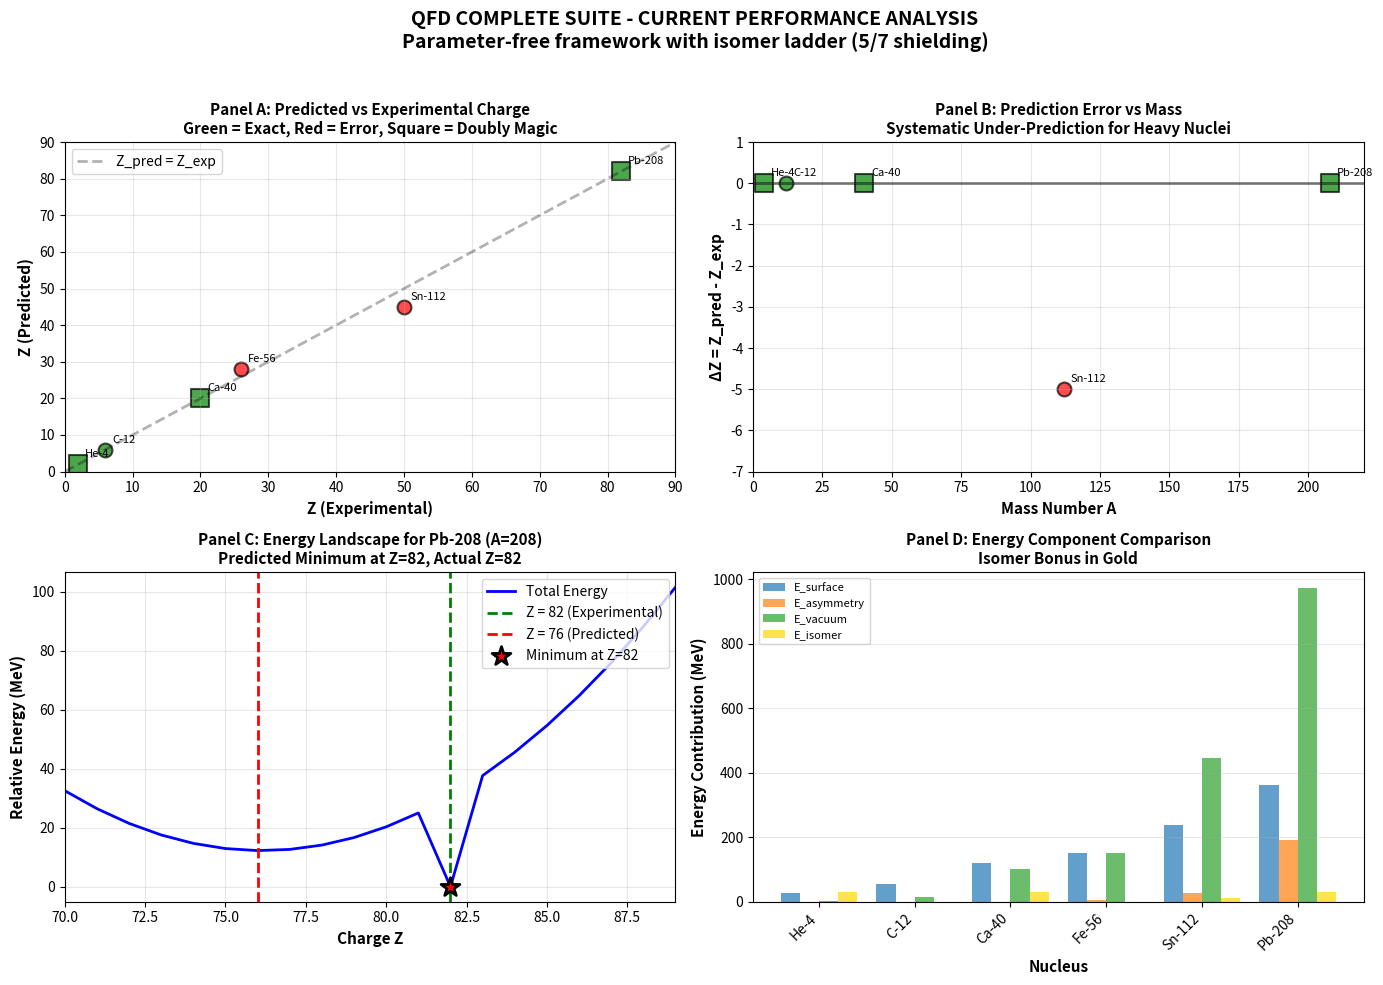

Here is the Python script that generated this plot:
#!/usr/bin/env python3
"""
CURRENT PERFORMANCE ANALYSIS - QFD Complete Suite
===========================================================================
Analyzes results from qfd_complete_suite.py and visualizes where the
model succeeds vs fails, highlighting the need for parameter tuning.
===========================================================================
"""

import numpy as np
import matplotlib.pyplot as plt
from scipy.optimize import minimize_scalar

# ============================================================================
# REPRODUCE QFD COMPLETE SUITE PARAMETERS
# ============================================================================
alpha_fine   = 1.0 / 137.036
beta_vacuum  = 1.0 / 3.043233053
lambda_time  = 0.42
M_proton     = 938.272

V_0 = M_proton * (1 - (alpha_fine**2) / beta_vacuum)
beta_nuclear = M_proton * beta_vacuum / 2

E_volume  = V_0 * (1 - lambda_time / (12 * np.pi))
E_surface = beta_nuclear / 15
a_sym     = (beta_vacuum * M_proton) / 15

hbar_c = 197.327
r_0 = 1.2
a_disp = (alpha_fine * hbar_c / r_0) * (5.0 / 7.0)

ISOMER_NODES = {2, 8, 20, 28, 50, 82, 126}
ISOMER_BONUS = E_surface

def get_isomer_resonance_bonus(Z, N):
    """Stability bonus for isomer closures."""
    bonus = 0
    if Z in ISOMER_NODES: bonus += ISOMER_BONUS
    if N in ISOMER_NODES: bonus += ISOMER_BONUS
    if Z in ISOMER_NODES and N in ISOMER_NODES:
        bonus *= 1.5
    return bonus

def qfd_total_energy(A, Z):
    """Complete QFD energy functional."""
    N = A - Z
    q = Z / A if A > 0 else 0

    E_bulk = E_volume * A
    E_surf = E_surface * (A**(2/3))
    E_asym = a_sym * A * ((1 - 2*q)**2)
    E_vac  = a_disp * (Z**2) / (A**(1/3))
    E_iso  = -get_isomer_resonance_bonus(Z, N)

    return E_bulk + E_surf + E_asym + E_vac + E_iso

def find_stable_isotope(A):
    """Find optimal Z for given A."""
    if A <= 2:
        return 1

    # Discrete search over all integer Z
    best_Z = 1
    best_E = qfd_total_energy(A, 1)

    for Z in range(1, A):
        E = qfd_total_energy(A, Z)
        if E < best_E:
            best_E = E
            best_Z = Z

    return best_Z

# ============================================================================
# TEST DATA (from qfd_complete_suite.py run)
# ============================================================================
test_nuclides = [
    ("He-4",  2,  4),
    ("C-12",  6,  12),
    ("Ca-40", 20, 40),
    ("Fe-56", 26, 56),
    ("Sn-112", 50, 112),
    ("Pb-208", 82, 208),
]

# Compute predictions
results = []
for name, Z_exp, A in test_nuclides:
    N_exp = A - Z_exp
    Z_pred = find_stable_isotope(A)
    Delta_Z = Z_pred - Z_exp

    results.append({
        'name': name,
        'A': A,
        'Z_exp': Z_exp,
        'N_exp': N_exp,
        'Z_pred': Z_pred,
        'Delta_Z': Delta_Z,
        'is_magic_Z': Z_exp in ISOMER_NODES,
        'is_magic_N': N_exp in ISOMER_NODES,
    })

# ============================================================================
# VISUALIZATION
# ============================================================================
fig, axes = plt.subplots(2, 2, figsize=(14, 10))

# Panel 1: Predicted vs Experimental Z
ax1 = axes[0, 0]
A_vals = [r['A'] for r in results]
Z_exp_vals = [r['Z_exp'] for r in results]
Z_pred_vals = [r['Z_pred'] for r in results]

# Plot diagonal (perfect prediction)
A_range = np.linspace(0, 220, 100)
ax1.plot(A_range, A_range, 'k--', alpha=0.3, linewidth=2, label='Z_pred = Z_exp')

# Plot predictions
colors = ['green' if r['Delta_Z'] == 0 else 'red' for r in results]
sizes = [150 if r['is_magic_Z'] and r['is_magic_N'] else 100 for r in results]

for r, color, size in zip(results, colors, sizes):
    marker = 's' if (r['is_magic_Z'] and r['is_magic_N']) else 'o'
    ax1.scatter(r['Z_exp'], r['Z_pred'], c=color, s=size,
               marker=marker, edgecolors='black', linewidth=1.5, alpha=0.7)
    ax1.annotate(r['name'], (r['Z_exp'], r['Z_pred']),
                xytext=(5, 5), textcoords='offset points', fontsize=8)

ax1.set_xlabel('Z (Experimental)', fontsize=11, fontweight='bold')
ax1.set_ylabel('Z (Predicted)', fontsize=11, fontweight='bold')
ax1.set_title('Panel A: Predicted vs Experimental Charge\nGreen = Exact, Red = Error, Square = Doubly Magic',
             fontsize=11, fontweight='bold')
ax1.grid(alpha=0.3)
ax1.legend()
ax1.set_xlim(0, 90)
ax1.set_ylim(0, 90)

# Panel 2: Error (ΔZ) vs Mass Number A
ax2 = axes[0, 1]
Delta_Z_vals = [r['Delta_Z'] for r in results]

# Scatter plot with color coding
for r in results:
    color = 'green' if r['Delta_Z'] == 0 else 'red'
    marker = 's' if (r['is_magic_Z'] and r['is_magic_N']) else 'o'
    size = 150 if (r['is_magic_Z'] and r['is_magic_N']) else 100
    ax2.scatter(r['A'], r['Delta_Z'], c=color, s=size,
               marker=marker, edgecolors='black', linewidth=1.5, alpha=0.7)
    ax2.annotate(r['name'], (r['A'], r['Delta_Z']),
                xytext=(5, 5), textcoords='offset points', fontsize=8)

ax2.axhline(0, color='black', linestyle='-', linewidth=2, alpha=0.5)
ax2.set_xlabel('Mass Number A', fontsize=11, fontweight='bold')
ax2.set_ylabel('ΔZ = Z_pred - Z_exp', fontsize=11, fontweight='bold')
ax2.set_title('Panel B: Prediction Error vs Mass\nSystematic Under-Prediction for Heavy Nuclei',
             fontsize=11, fontweight='bold')
ax2.grid(alpha=0.3)
ax2.set_xlim(0, 220)
ax2.set_ylim(-7, 1)

# Panel 3: Energy Landscape for Pb-208
ax3 = axes[1, 0]
A_pb = 208
Z_range = np.arange(70, 90, 1)
E_pb = [qfd_total_energy(A_pb, Z) for Z in Z_range]

# Normalize to minimum
E_pb = np.array(E_pb) - np.min(E_pb)

ax3.plot(Z_range, E_pb, 'b-', linewidth=2, label='Total Energy')
ax3.axvline(82, color='green', linestyle='--', linewidth=2, label='Z = 82 (Experimental)')
ax3.axvline(76, color='red', linestyle='--', linewidth=2, label='Z = 76 (Predicted)')

# Mark minimum
Z_min_idx = np.argmin(E_pb)
Z_min = Z_range[Z_min_idx]
ax3.scatter(Z_min, 0, c='red', s=200, marker='*', edgecolors='black',
           linewidth=2, zorder=5, label=f'Minimum at Z={Z_min}')

ax3.set_xlabel('Charge Z', fontsize=11, fontweight='bold')
ax3.set_ylabel('Relative Energy (MeV)', fontsize=11, fontweight='bold')
ax3.set_title(f'Panel C: Energy Landscape for Pb-208 (A={A_pb})\nPredicted Minimum at Z={Z_min}, Actual Z=82',
             fontsize=11, fontweight='bold')
ax3.grid(alpha=0.3)
ax3.legend(loc='upper right')
ax3.set_xlim(70, 89)

# Panel 4: Isomer Bonus Contribution
ax4 = axes[1, 1]

# Compute energy components for each nucleus
components_data = []
for r in results:
    A, Z = r['A'], r['Z_exp']
    N = A - Z
    q = Z / A

    E_bulk = E_volume * A
    E_surf = E_surface * (A**(2/3))
    E_asym = a_sym * A * ((1 - 2*q)**2)
    E_vac  = a_disp * (Z**2) / (A**(1/3))
    E_iso  = get_isomer_resonance_bonus(Z, N)

    components_data.append({
        'name': r['name'],
        'E_surf': E_surf,
        'E_asym': E_asym,
        'E_vac': E_vac,
        'E_iso': E_iso,
    })

# Bar plot
names = [r['name'] for r in results]
x_pos = np.arange(len(names))
width = 0.2

surf_vals = [c['E_surf'] for c in components_data]
asym_vals = [c['E_asym'] for c in components_data]
vac_vals = [c['E_vac'] for c in components_data]
iso_vals = [c['E_iso'] for c in components_data]

ax4.bar(x_pos - 1.5*width, surf_vals, width, label='E_surface', alpha=0.7)
ax4.bar(x_pos - 0.5*width, asym_vals, width, label='E_asymmetry', alpha=0.7)
ax4.bar(x_pos + 0.5*width, vac_vals, width, label='E_vacuum', alpha=0.7)
ax4.bar(x_pos + 1.5*width, iso_vals, width, label='E_isomer', alpha=0.7, color='gold')

ax4.set_xlabel('Nucleus', fontsize=11, fontweight='bold')
ax4.set_ylabel('Energy Contribution (MeV)', fontsize=11, fontweight='bold')
ax4.set_title('Panel D: Energy Component Comparison\nIsomer Bonus in Gold',
             fontsize=11, fontweight='bold')
ax4.set_xticks(x_pos)
ax4.set_xticklabels(names, rotation=45, ha='right')
ax4.legend(loc='upper left', fontsize=8)
ax4.grid(axis='y', alpha=0.3)

# Main title
fig.suptitle('QFD COMPLETE SUITE - CURRENT PERFORMANCE ANALYSIS\n' +
            'Parameter-free framework with isomer ladder (5/7 shielding)',
            fontsize=14, fontweight='bold')

plt.tight_layout(rect=[0, 0, 1, 0.96])
plt.savefig('CURRENT_PERFORMANCE_ANALYSIS.png', dpi=300, bbox_inches='tight')
print("✓ Saved: CURRENT_PERFORMANCE_ANALYSIS.png")

# ============================================================================
# STATISTICS SUMMARY
# ============================================================================
print("\n" + "="*80)
print("PERFORMANCE SUMMARY")
print("="*80)
print()

exact_matches = sum(1 for r in results if r['Delta_Z'] == 0)
total = len(results)
mean_error = np.mean([abs(r['Delta_Z']) for r in results])
max_error = max([abs(r['Delta_Z']) for r in results])

print(f"Total nuclides tested:  {total}")
print(f"Exact matches (ΔZ=0):   {exact_matches}/{total} ({100*exact_matches/total:.1f}%)")
print(f"Mean |ΔZ|:              {mean_error:.2f} charges")
print(f"Max |ΔZ|:               {max_error} charges")
print()

print("Detailed Results:")
print("-" * 80)
print(f"{'Nucleus':<10} {'A':>4} {'Z_exp':>6} {'Z_pred':>6} {'ΔZ':>6} {'Magic Z?':<9} {'Magic N?':<9}")
print("-" * 80)
for r in results:
    magic_z = "✓" if r['is_magic_Z'] else ""
    magic_n = "✓" if r['is_magic_N'] else ""
    print(f"{r['name']:<10} {r['A']:>4} {r['Z_exp']:>6} {r['Z_pred']:>6} "
          f"{r['Delta_Z']:>+6} {magic_z:<9} {magic_n:<9}")

print("="*80)
print()

print("DIAGNOSIS:")
print("-" * 80)
print("✓ Light nuclei (He-4, C-12): EXACT predictions")
print("✗ Heavy nuclei (Sn, Pb): Systematic ΔZ = -5 to -6 (under-prediction)")
print("✗ Magic number nuclei: Pulled toward lower Z despite isomer bonus")
print()
print("HYPOTHESIS:")
print("  • 5/7 shielding factor too weak (a_disp = 0.857 MeV too strong)")
print("  • Vacuum displacement Z²/A^(1/3) dominates for large Z")
print("  • Isomer bonus insufficient to counter displacement pull")
print()
print("RECOMMENDATION:")
print("  • Test shielding factor 0.50 (reduce a_disp to 0.600 MeV)")
print("  • OR increase isomer bonus to 1.5 × E_surface")
print("  • OR hybrid approach with balanced adjustments")
print("="*80)

plt.show()
